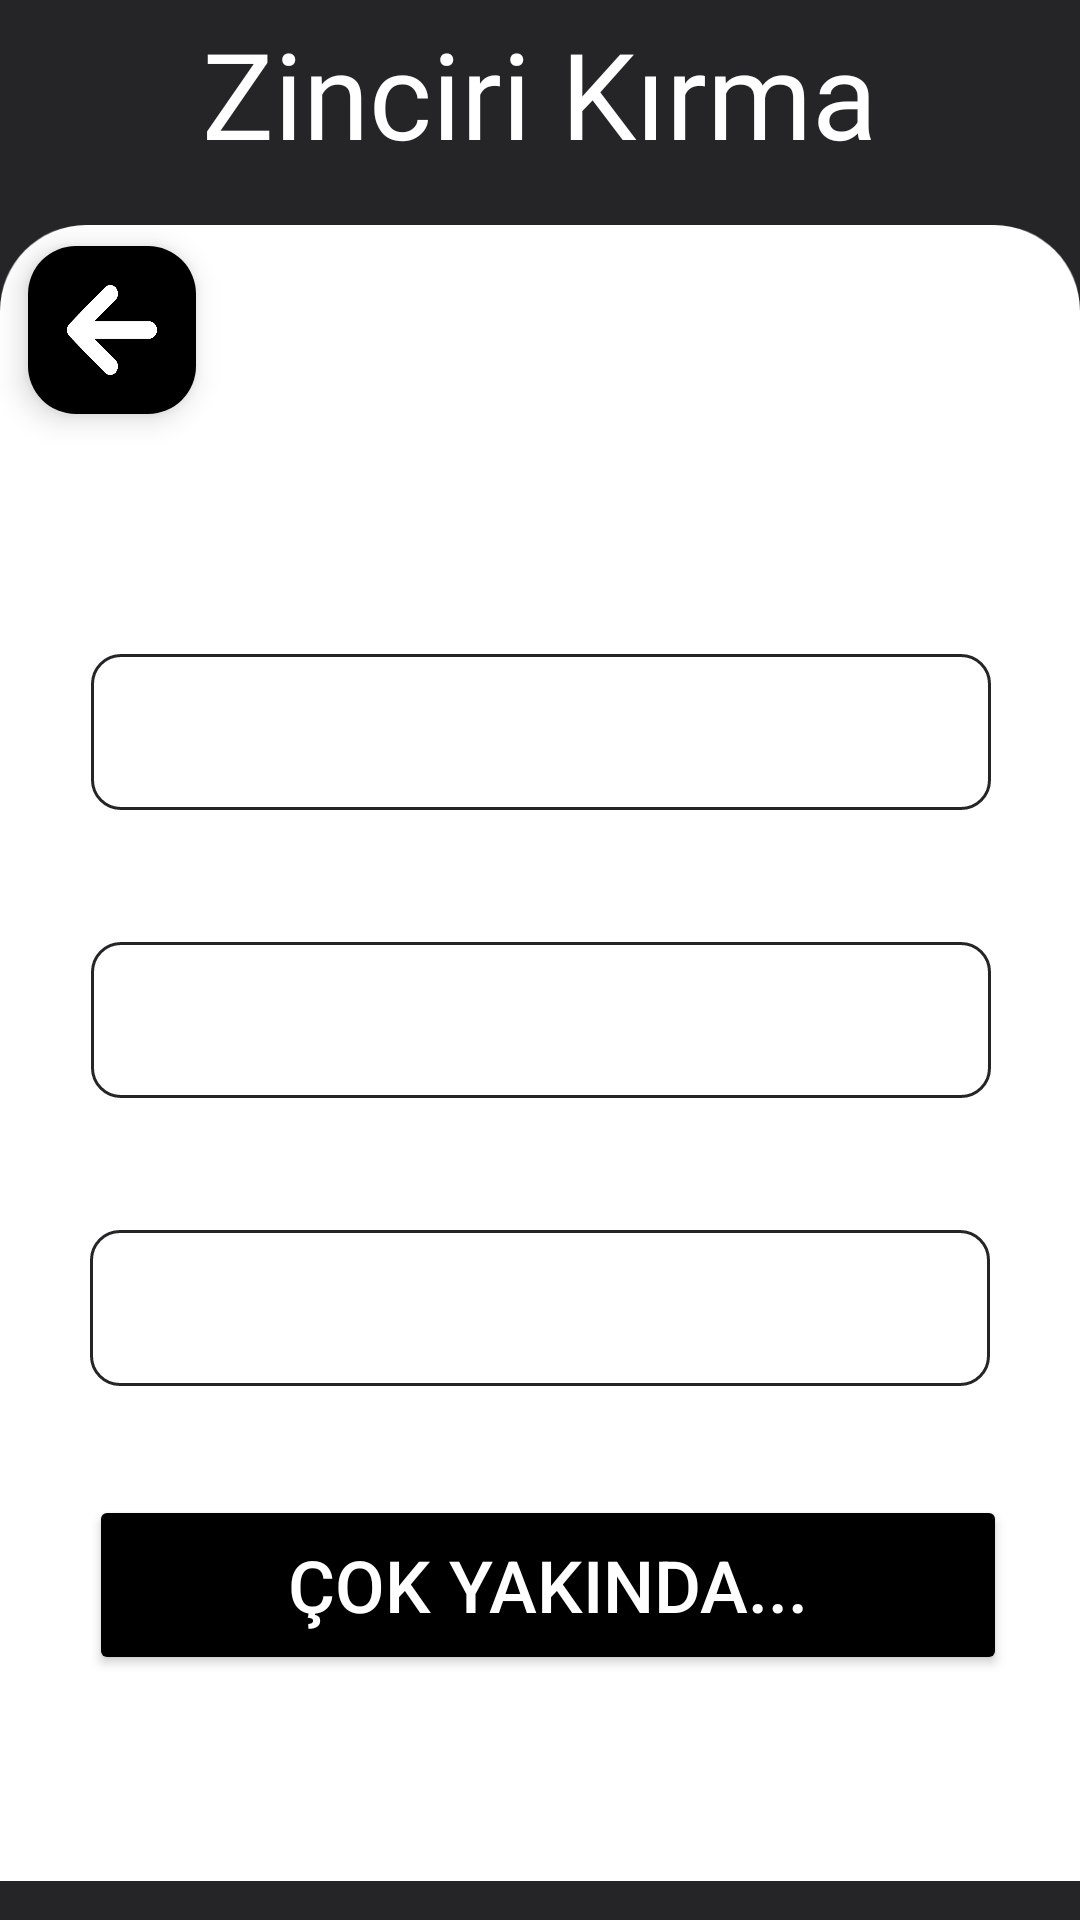

Write the Android layout XML for this screen, with the resource values it uses.
<!-- AndroidManifest.xml: application theme Theme.DontBreakTheChain -->
<!-- res/layout/fragment_sign_in.xml -->
<?xml version="1.0" encoding="utf-8"?>
<androidx.constraintlayout.widget.ConstraintLayout xmlns:android="http://schemas.android.com/apk/res/android"
    xmlns:app="http://schemas.android.com/apk/res-auto"
    xmlns:tools="http://schemas.android.com/tools"
    android:layout_width="match_parent"
    android:layout_height="match_parent"
    tools:context=".SignInFragment"
    android:background="#252427"
    >


    <RelativeLayout
        android:id="@+id/relativeLayout"
        android:layout_width="match_parent"
        android:layout_height="wrap_content"
        android:gravity="center"
        app:layout_constraintBottom_toTopOf="@+id/imageViewRectangle"
        app:layout_constraintEnd_toEndOf="parent"
        app:layout_constraintStart_toStartOf="parent"
        app:layout_constraintTop_toTopOf="parent">

        <TextView
            android:id="@+id/textNameAyarlar"
            android:layout_width="wrap_content"
            android:layout_height="wrap_content"
            android:fontFamily="@font/alfa_slab_one"
            android:gravity="center"
            android:text="@string/zinciri_kirma2"
            android:textColor="#FFFFFF"
            android:textSize="40sp" />


    </RelativeLayout>


    <ImageView
        android:id="@+id/imageViewRectangle"
        android:layout_width="wrap_content"
        android:layout_height="wrap_content"
        android:src="@drawable/rectangle"
        app:layout_constraintBottom_toBottomOf="parent"
        app:layout_constraintEnd_toEndOf="parent"
        app:layout_constraintHorizontal_bias="0.47"
        app:layout_constraintStart_toStartOf="parent"
        app:layout_constraintTop_toTopOf="parent"
        app:layout_constraintVertical_bias="1.0" />

    <EditText
        android:id="@+id/editTextAdSoyad"
        android:layout_width="wrap_content"
        android:layout_height="wrap_content"
        android:layout_marginTop="156dp"
        android:background="@drawable/box"
        android:ems="10"
        android:fadingEdge="vertical"
        android:inputType="text"
        android:padding="5dp"
        app:layout_constraintEnd_toEndOf="@+id/imageViewRectangle"
        app:layout_constraintHorizontal_bias="0.506"
        app:layout_constraintStart_toStartOf="@+id/imageViewRectangle"
        app:layout_constraintTop_toTopOf="@+id/imageViewRectangle" />

    <EditText
        android:id="@+id/editTextt"
        android:layout_width="wrap_content"
        android:layout_height="wrap_content"
        android:layout_marginTop="44dp"
        android:background="@drawable/box"
        android:ems="10"
        android:fadingEdge="vertical"
        android:inputType="text"
        android:padding="5dp"
        app:layout_constraintEnd_toEndOf="@+id/imageViewRectangle"
        app:layout_constraintHorizontal_bias="0.506"
        app:layout_constraintStart_toStartOf="@+id/imageViewRectangle"
        app:layout_constraintTop_toBottomOf="@+id/editTextAdSoyad" />

    <EditText
        android:id="@+id/editTextSifreKayitOl"
        android:layout_width="wrap_content"
        android:layout_height="wrap_content"
        android:layout_marginTop="44dp"
        android:background="@drawable/box"
        android:ems="10"
        android:fadingEdge="vertical"
        android:inputType="text"
        android:padding="5dp"
        android:password="true"
        app:layout_constraintEnd_toEndOf="@+id/imageViewRectangle"
        app:layout_constraintStart_toStartOf="@+id/imageViewRectangle"
        app:layout_constraintTop_toBottomOf="@+id/editTextt" />

    <Button
        android:id="@+id/button"
        android:layout_width="306dp"
        android:layout_height="60dp"
        android:backgroundTint="#000000"
        android:text="@string/cokyakinda1"
        android:textColor="#FFFFFF"
        android:textSize="24sp"
        app:layout_constraintBottom_toBottomOf="parent"
        app:layout_constraintEnd_toEndOf="@+id/imageViewRectangle"
        app:layout_constraintHorizontal_bias="0.549"
        app:layout_constraintStart_toStartOf="@+id/imageViewRectangle"
        app:layout_constraintTop_toBottomOf="@+id/editTextSifreKayitOl"
        app:layout_constraintVertical_bias="0.308" />


    <com.google.android.material.floatingactionbutton.FloatingActionButton
        android:id="@+id/floatingActionButtonBack"
        android:layout_width="wrap_content"
        android:layout_height="wrap_content"
        android:backgroundTint="#000000"
        android:clickable="true"
        android:src="@drawable/back"
        app:layout_constraintBottom_toBottomOf="@+id/imageViewRectangle"
        app:layout_constraintEnd_toEndOf="@+id/imageViewRectangle"
        app:layout_constraintHorizontal_bias="0.031"
        app:layout_constraintStart_toStartOf="@+id/imageViewRectangle"
        app:layout_constraintTop_toTopOf="@+id/imageViewRectangle"
        app:layout_constraintVertical_bias="0.038"
        app:maxImageSize="30dp"
        app:tint="@color/white" />


</androidx.constraintlayout.widget.ConstraintLayout>
<!-- resources referenced by this layout -->
<resources>
  <!-- drawable back: png bitmap (drawable-hdpi, 5608 bytes) -->
  <!-- drawable box: png bitmap (drawable-hdpi, 1726 bytes) -->
  <!-- drawable rectangle: png bitmap (drawable-hdpi, 11454 bytes) -->
  <string name="cokyakinda1">Çok Yakında...</string>
  <string name="zinciri_kirma2">Zinciri Kırma</string>
  <style name="Theme.DontBreakTheChain" parent="Base.Theme.DontBreakTheChain" />
  <style name="Base.Theme.DontBreakTheChain" parent="Theme.Material3.DayNight.NoActionBar">
          
          <item name="colorPrimary">#000000</item>
          
      </style>
  <!-- not gathered from this repository: default colours our renderer supplied (Android Studio template values) -->
  <color name="white">#FFFFFFFF</color>
</resources>
